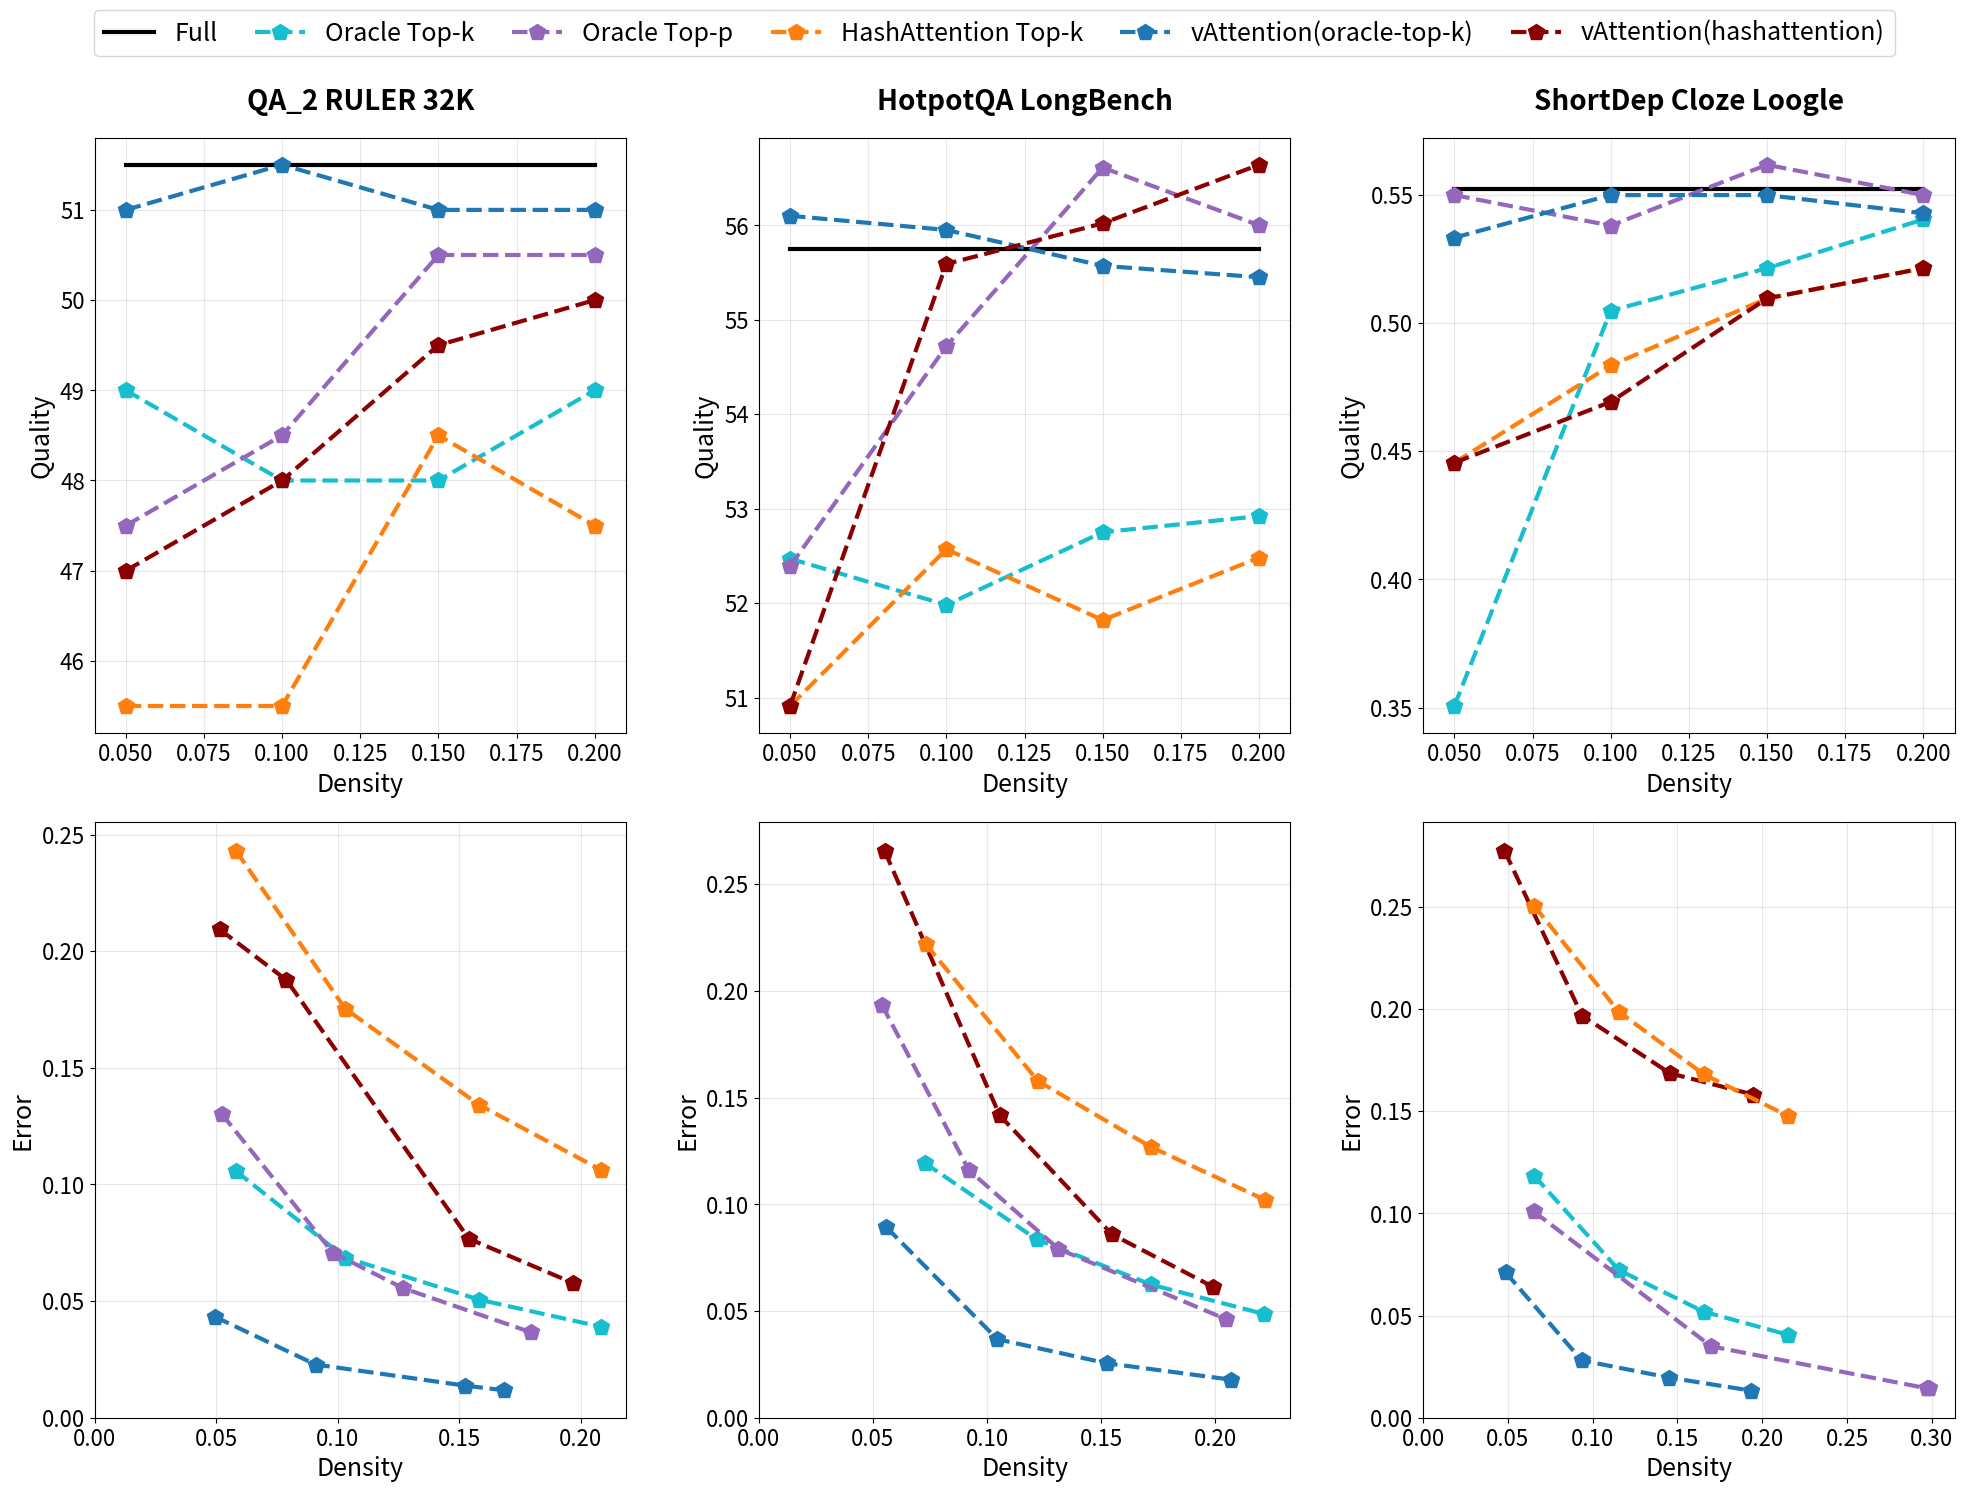

This chart was generated by the following Python code: (Note: this script raises an exception after producing the figure.)
#!/usr/bin/env python3
"""Plot combined quality and error data in a 2x3 grid.

This script creates a combined plot showing quality vs density in the top row
and error vs density in the bottom row for three specific datasets:
- QA_2 RULER 32K / ruler_qa_2
- HotpotQA LongBench / hotpotqa  
- ShortDep Cloze Loogle / shortdep_cloze
"""

import matplotlib
matplotlib.use('Agg')  # Use non-interactive backend
import matplotlib.pyplot as plt
import pandas as pd
import numpy as np
from typing import Dict, List, Tuple


def get_quality_data() -> Dict[str, pd.DataFrame]:
    """Extract quality data from plot_pareto.py for the three required datasets.
    
    Returns:
        Dict mapping dataset names to DataFrames with quality data.
    """
    datasets = {}
    
    # QA_2 RULER 32K
    qa2_data = {
        'density': [0.05, 0.1, 0.15, 0.2],
        'Full': [51.5, 51.5, 51.5, 51.5],
        'Oracle Top-k': [49, 48, 48, 49],
        'Oracle Top-p': [47.5, 48.5, 50.5, 50.5],
        'HashAttention Top-k': [45.5, 45.5, 48.5, 47.5],
        'vAttention(oracle-top-k)': [51, 51.5, 51, 51],
        'vAttention(hashattention)': [47, 48, 49.5, 50]
    }
    datasets['QA_2 RULER 32K'] = pd.DataFrame(qa2_data)
    
    # HotpotQA LongBench
    hotpotqa_data = {
        'density': [0.05, 0.1, 0.15, 0.2],
        'Full': [55.75, 55.75, 55.75, 55.75],
        'Oracle Top-k': [52.47, 51.98, 52.75, 52.92],
        'Oracle Top-p': [52.39, 54.72, 56.61, 56.0],
        'HashAttention Top-k': [50.91, 52.57, 51.82, 52.48],
        'vAttention(oracle-top-k)': [56.1, 55.95, 55.57, 55.45],
        'vAttention(hashattention)': [50.91, 55.59, 56.02, 56.64]
    }
    datasets['HotpotQA LongBench'] = pd.DataFrame(hotpotqa_data)
    
    # ShortDep Cloze Loogle (ignore match columns)
    shortdep_cloze_data = {
        'density': [0.05, 0.1, 0.15, 0.2],
        'Full': [0.5521, 0.5521, 0.5521, 0.5521],
        'Oracle Top-k': [0.3507, 0.5047, 0.5213, 0.5403],
        'Oracle Top-p': [0.5498, 0.5379, 0.5616, 0.5498],
        'HashAttention Top-k': [0.4455, 0.4834, 0.5095, 0.5213],
        'vAttention(oracle-top-k)': [0.5332, 0.5498, 0.5498, 0.5427],
        'vAttention(hashattention)': [0.4455, 0.4692, 0.5095, 0.5213]
    }
    datasets['ShortDep Cloze Loogle'] = pd.DataFrame(shortdep_cloze_data)
    
    return datasets


def get_error_data() -> Dict[str, Dict[str, List[Tuple[float, float]]]]:
    """Extract error data from plot_attention_results.py for the three required datasets.
    
    Returns:
        Dict mapping dataset names to method data (density, error) tuples.
    """
    datasets = {}
    
    # ruler_qa_2 data
    ruler_qa_2_raw = """
    sink_local_hash_attention_top_k,0.058157,0.243065
    sink_local_hash_attention_top_k,0.103150,0.175304
    sink_local_hash_attention_top_k,0.158159,0.134139
    sink_local_hash_attention_top_k,0.208169,0.106352
    sink_local_hash_attention_top_k_adaptive_sampling,0.051537,0.209314
    sink_local_hash_attention_top_k_adaptive_sampling,0.078947,0.187638
    sink_local_hash_attention_top_k_adaptive_sampling,0.153942,0.076740
    sink_local_hash_attention_top_k_adaptive_sampling,0.196851,0.057732
    sink_local_oracle_top_k,0.058164,0.105703
    sink_local_oracle_top_k,0.103121,0.068634
    sink_local_oracle_top_k,0.158173,0.050621
    sink_local_oracle_top_k,0.208168,0.039016
    sink_local_oracle_top_k_adaptive_sampling,0.049467,0.043303
    sink_local_oracle_top_k_adaptive_sampling,0.090930,0.022806
    sink_local_oracle_top_k_adaptive_sampling,0.152515,0.013741
    sink_local_oracle_top_k_adaptive_sampling,0.168363,0.011796
    sink_local_oracle_top_p,0.052304,0.130287
    sink_local_oracle_top_p,0.097983,0.070763
    sink_local_oracle_top_p,0.126857,0.055570
    sink_local_oracle_top_p,0.179323,0.036691
    """
    
    # hotpotqa data
    hotpotqa_raw = """
    sink_local_oracle_top_k_adaptive_sampling,0.152574,0.025505
    sink_local_oracle_top_k_adaptive_sampling,0.055908,0.089229
    sink_local_hash_attention_top_k_adaptive_sampling,0.198917,0.061421
    sink_local_oracle_top_k,0.221413,0.048596
    sink_local_hash_attention_top_k_adaptive_sampling,0.105509,0.141730
    sink_local_hash_attention_top_k,0.221787,0.102106
    sink_local_hash_attention_top_k,0.073072,0.222028
    sink_local_oracle_top_k,0.121856,0.083511
    sink_local_oracle_top_k,0.171683,0.062462
    sink_local_oracle_top_k_adaptive_sampling,0.104538,0.036789
    sink_local_hash_attention_top_k,0.171797,0.126884
    sink_local_hash_attention_top_k_adaptive_sampling,0.154702,0.085973
    sink_local_hash_attention_top_k_adaptive_sampling,0.055090,0.265673
    sink_local_oracle_top_k,0.072654,0.119449
    sink_local_oracle_top_k_adaptive_sampling,0.207016,0.017826
    sink_local_hash_attention_top_k,0.122292,0.157777
    sink_local_oracle_top_p,0.053907,0.193479
    sink_local_oracle_top_p,0.092051,0.116004
    sink_local_oracle_top_p,0.131323,0.079087
    sink_local_oracle_top_p,0.204828,0.046133
    """
    
    # shortdep_cloze data
    shortdep_cloze_raw = """
    sink_local_oracle_top_k_adaptive_sampling,0.145063,0.019633
    sink_local_oracle_top_k_adaptive_sampling,0.048608,0.071137
    sink_local_hash_attention_top_k_adaptive_sampling,0.194726,0.158095
    sink_local_oracle_top_k,0.215420,0.040531
    sink_local_hash_attention_top_k_adaptive_sampling,0.093704,0.196768
    sink_local_hash_attention_top_k,0.215414,0.147568
    sink_local_hash_attention_top_k,0.065413,0.250572
    sink_local_oracle_top_k,0.115413,0.072269
    sink_local_oracle_top_k,0.165402,0.051934
    sink_local_oracle_top_k_adaptive_sampling,0.093562,0.028051
    sink_local_hash_attention_top_k,0.165401,0.168105
    sink_local_hash_attention_top_k_adaptive_sampling,0.145577,0.168549
    sink_local_hash_attention_top_k_adaptive_sampling,0.047984,0.277436
    sink_local_oracle_top_k,0.065427,0.118486
    sink_local_oracle_top_k_adaptive_sampling,0.193612,0.013235
    sink_local_hash_attention_top_k,0.115420,0.198599
    sink_local_oracle_top_p,0.298482,0.014339
    sink_local_oracle_top_p,0.065194,0.100925
    sink_local_oracle_top_p,0.169924,0.034923
    sink_local_oracle_top_p,0.297403,0.014353
    """
    
    def parse_raw_data(raw_data: str) -> Dict[str, List[Tuple[float, float]]]:
        """Parse raw CSV data into structured format."""
        data: Dict[str, List[Tuple[float, float]]] = {}
        
        for line in raw_data.strip().split('\n'):
            if line.strip():
                parts: List[str] = line.strip().split(',')
                if len(parts) >= 3:
                    method_name: str = parts[0]
                    density: float = float(parts[1])
                    error: float = float(parts[2])
                    
                    if method_name not in data:
                        data[method_name] = []
                    data[method_name].append((density, error))
        
        # Sort each method's data by density
        for method in data:
            data[method].sort(key=lambda x: x[0])
        
        return data
    
    datasets['QA_2 RULER 32K'] = parse_raw_data(ruler_qa_2_raw)
    datasets['HotpotQA LongBench'] = parse_raw_data(hotpotqa_raw)
    datasets['ShortDep Cloze Loogle'] = parse_raw_data(shortdep_cloze_raw)
    
    return datasets


def create_main_paper_plot() -> None:
    """Create the main paper plot with 2x3 grid showing quality and error vs density."""
    # Get data
    quality_datasets = get_quality_data()
    error_datasets = get_error_data()
    
    # Dataset names in order
    dataset_names = ['QA_2 RULER 32K', 'HotpotQA LongBench', 'ShortDep Cloze Loogle']
    
    # Create figure with 2x3 subplots
    fig, axes = plt.subplots(2, 3, figsize=(24, 16))
    
    # Define colors matching both scripts exactly
    colors = {
        'Full': '#000000',  # black for Full attention
        'Oracle Top-k': '#17becf',  # cyan/light blue
        'Oracle Top-p': '#9467bd',  # purple
        'HashAttention Top-k': '#ff7f0e',  # orange
        'vAttention(oracle-top-k)': '#1f77b4',  # blue
        'vAttention(hashattention)': '#8b0000'  # dark red/maroon
    }
    
    # Map error data method names to quality data method names
    error_to_quality_mapping = {
        'sink_local_oracle_top_k': 'Oracle Top-k',
        'sink_local_oracle_top_k_adaptive_sampling': 'vAttention(oracle-top-k)',
        'sink_local_hash_attention_top_k': 'HashAttention Top-k',
        'sink_local_hash_attention_top_k_adaptive_sampling': 'vAttention(hashattention)',
        'sink_local_oracle_top_p': 'Oracle Top-p'
    }
    
    # Pentagon markers for all methods
    marker_style = 'p'
    markersize = 12
    linewidth = 3
    
    # Track all methods for legend
    all_methods = set()
    
    # Plot quality data (top row)
    for col, dataset_name in enumerate(dataset_names):
        ax = axes[0, col]
        df = quality_datasets[dataset_name]
        
        # Plot each method
        for column in df.columns:
            if column == 'density':
                continue
            
            x = df['density']
            y = df[column]
            
            # Handle missing data
            mask = ~pd.isna(y)
            x_clean = x[mask]
            y_clean = y[mask]
            
            if len(x_clean) > 0:
                color = colors.get(column, '#000000')
                
                # For Full attention, use solid line with no markers
                if column == 'Full':
                    ax.plot(x_clean, y_clean, 
                           color=color, linewidth=linewidth, 
                           linestyle='-', label=column)
                else:
                    ax.plot(x_clean, y_clean, 
                           color=color, marker=marker_style, linewidth=linewidth, 
                           markersize=markersize, linestyle='--', label=column)
                
                all_methods.add(column)
        
        ax.set_xlabel('Density', fontsize=18)
        ax.set_ylabel('Quality', fontsize=18)
        ax.tick_params(axis='both', which='major', labelsize=16)
        ax.grid(True, alpha=0.3)
        
        # Add dataset name as column title for top row
        ax.set_title(dataset_name, fontsize=20, fontweight='bold', pad=20)
        
        # Set axis limits with padding
        density_values = df['density'].dropna()
        if len(density_values) > 0:
            x_min = density_values.min() - 0.01
            x_max = density_values.max() + 0.01
            ax.set_xlim(x_min, x_max)
        
        numeric_data = df.select_dtypes(include=[np.number]).drop(columns=['density'])
        if not numeric_data.empty:
            y_min = numeric_data.min().min()
            y_max = numeric_data.max().max()
            y_range = y_max - y_min
            y_padding = y_range * 0.05 if y_range > 0 else 0.1
            ax.set_ylim(y_min - y_padding, y_max + y_padding)
    
    # Plot error data (bottom row)
    for col, dataset_name in enumerate(dataset_names):
        ax = axes[1, col]
        data = error_datasets[dataset_name]
        
        # Plot each method
        for method, points in data.items():
            densities: List[float] = [p[0] for p in points]
            errors: List[float] = [p[1] for p in points]
            
            # Map method name to quality data naming
            quality_method_name = error_to_quality_mapping.get(method, method)
            color = colors.get(quality_method_name, '#000000')
            
            ax.plot(densities, errors, 
                   color=color, marker=marker_style, linewidth=linewidth, 
                   markersize=markersize, linestyle='--', label=quality_method_name)
            
            all_methods.add(quality_method_name)
        
        ax.set_xlabel('Density', fontsize=18)
        ax.set_ylabel('Error', fontsize=18)
        ax.tick_params(axis='both', which='major', labelsize=16)
        ax.grid(True, alpha=0.3)
        
        # Set axis limits
        if data:
            max_density = max([max([p[0] for p in points]) for points in data.values()])
            max_error = max([max([p[1] for p in points]) for points in data.values()])
            ax.set_xlim(0, max_density * 1.05)
            ax.set_ylim(0, max_error * 1.05)
    
    # Create legend at the top of the plot
    legend_methods = {
        'Full': ('Full', '#000000', '', '-'),  # Black, no marker, solid line
        'Oracle Top-k': ('Oracle Top-k', '#17becf', 'p', '--'),  # Pentagon, dotted
        'Oracle Top-p': ('Oracle Top-p', '#9467bd', 'p', '--'),  # Purple, pentagon, dotted
        'HashAttention Top-k': ('HashAttention Top-k', '#ff7f0e', 'p', '--'),  # Pentagon, dotted
        'vAttention(oracle-top-k)': ('vAttention(oracle-top-k)', '#1f77b4', 'p', '--'),  # Pentagon, dotted
        'vAttention(hashattention)': ('vAttention(hashattention)', '#8b0000', 'p', '--')  # Pentagon, dotted
    }
    
    legend_elements = []
    for method_name in ['Full', 'Oracle Top-k', 'Oracle Top-p', 'HashAttention Top-k', 
                       'vAttention(oracle-top-k)', 'vAttention(hashattention)']:
        if method_name in legend_methods:
            label, color, marker, linestyle = legend_methods[method_name]
            marker_size = 0 if marker == '' else markersize
            legend_elements.append(plt.Line2D([0], [0], color=color, marker=marker, 
                                            linewidth=linewidth, markersize=marker_size, 
                                            linestyle=linestyle, label=label))
    
    # Add legend at the top
    fig.legend(handles=legend_elements, 
              loc='upper center', bbox_to_anchor=(0.5, 0.98),
              ncol=len(legend_elements), fontsize=18, frameon=True,
              borderaxespad=0, columnspacing=1.5, handletextpad=0.8)
    
    # Adjust layout to make room for legend with reduced vertical spacing
    plt.subplots_adjust(hspace=0.15, wspace=0.25, top=0.90, bottom=0.1)
    
    # Save the plot
    plt.savefig('/data/apdesai/code/sparse-attention-hub/paper_plots/pareto/main_paper_pareto.png', 
                dpi=300, bbox_inches='tight')
    print("Main paper plot saved successfully as 'main_paper_pareto.png'")
    plt.close()


if __name__ == "__main__":
    print("Creating main paper pareto plot...")
    create_main_paper_plot()
    print("Main paper plot generation completed!")
